Run: headless pygame with SDL's dummy video driver; simulated clock (each Clock.tick advances the game by its frame time, no real sleeping); random seed 0; keys injected as events and as key.get_pressed() state; no mouse input.
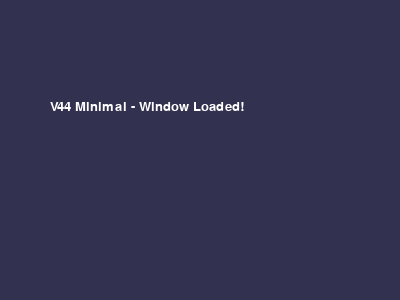
Frame 1 of 4 · flips 1–60 · no input
Frame 2 of 4 · flips 61–180 · tapped SPACE, RETURN · held RIGHT (→), D · screen unchanged from frame 1, image omitted
Frame 3 of 4 · flips 181–300 · held DOWN (↓), S · screen unchanged from frame 2, image omitted
Frame 4 of 4 · flips 301–420 · held LEFT (←), A, UP (↑), W · screen unchanged from frame 3, image omitted

The pygame program that drew these frames:


import pygame
import sys
import os

# bare minimum to see if window opens
print("V44 Starting...")
pygame.init()
try: pygame.mixer.quit()
except: pass
print("Pygame inited.")
screen = pygame.display.set_mode((400, 300))
pygame.display.set_caption("V44 Minimal Test")
print("Window created.")

font = pygame.font.SysFont("Arial", 20)

running = True
while running:
    for event in pygame.event.get():
        if event.type == pygame.QUIT:
            running = False
            
    screen.fill((50, 50, 80))
    txt = font.render("V44 Minimal - Window Loaded!", True, (255, 255, 255))
    screen.blit(txt, (50, 100))
    pygame.display.flip()
    pygame.time.Clock().tick(60)

pygame.quit()
print("V44 Exit.")
